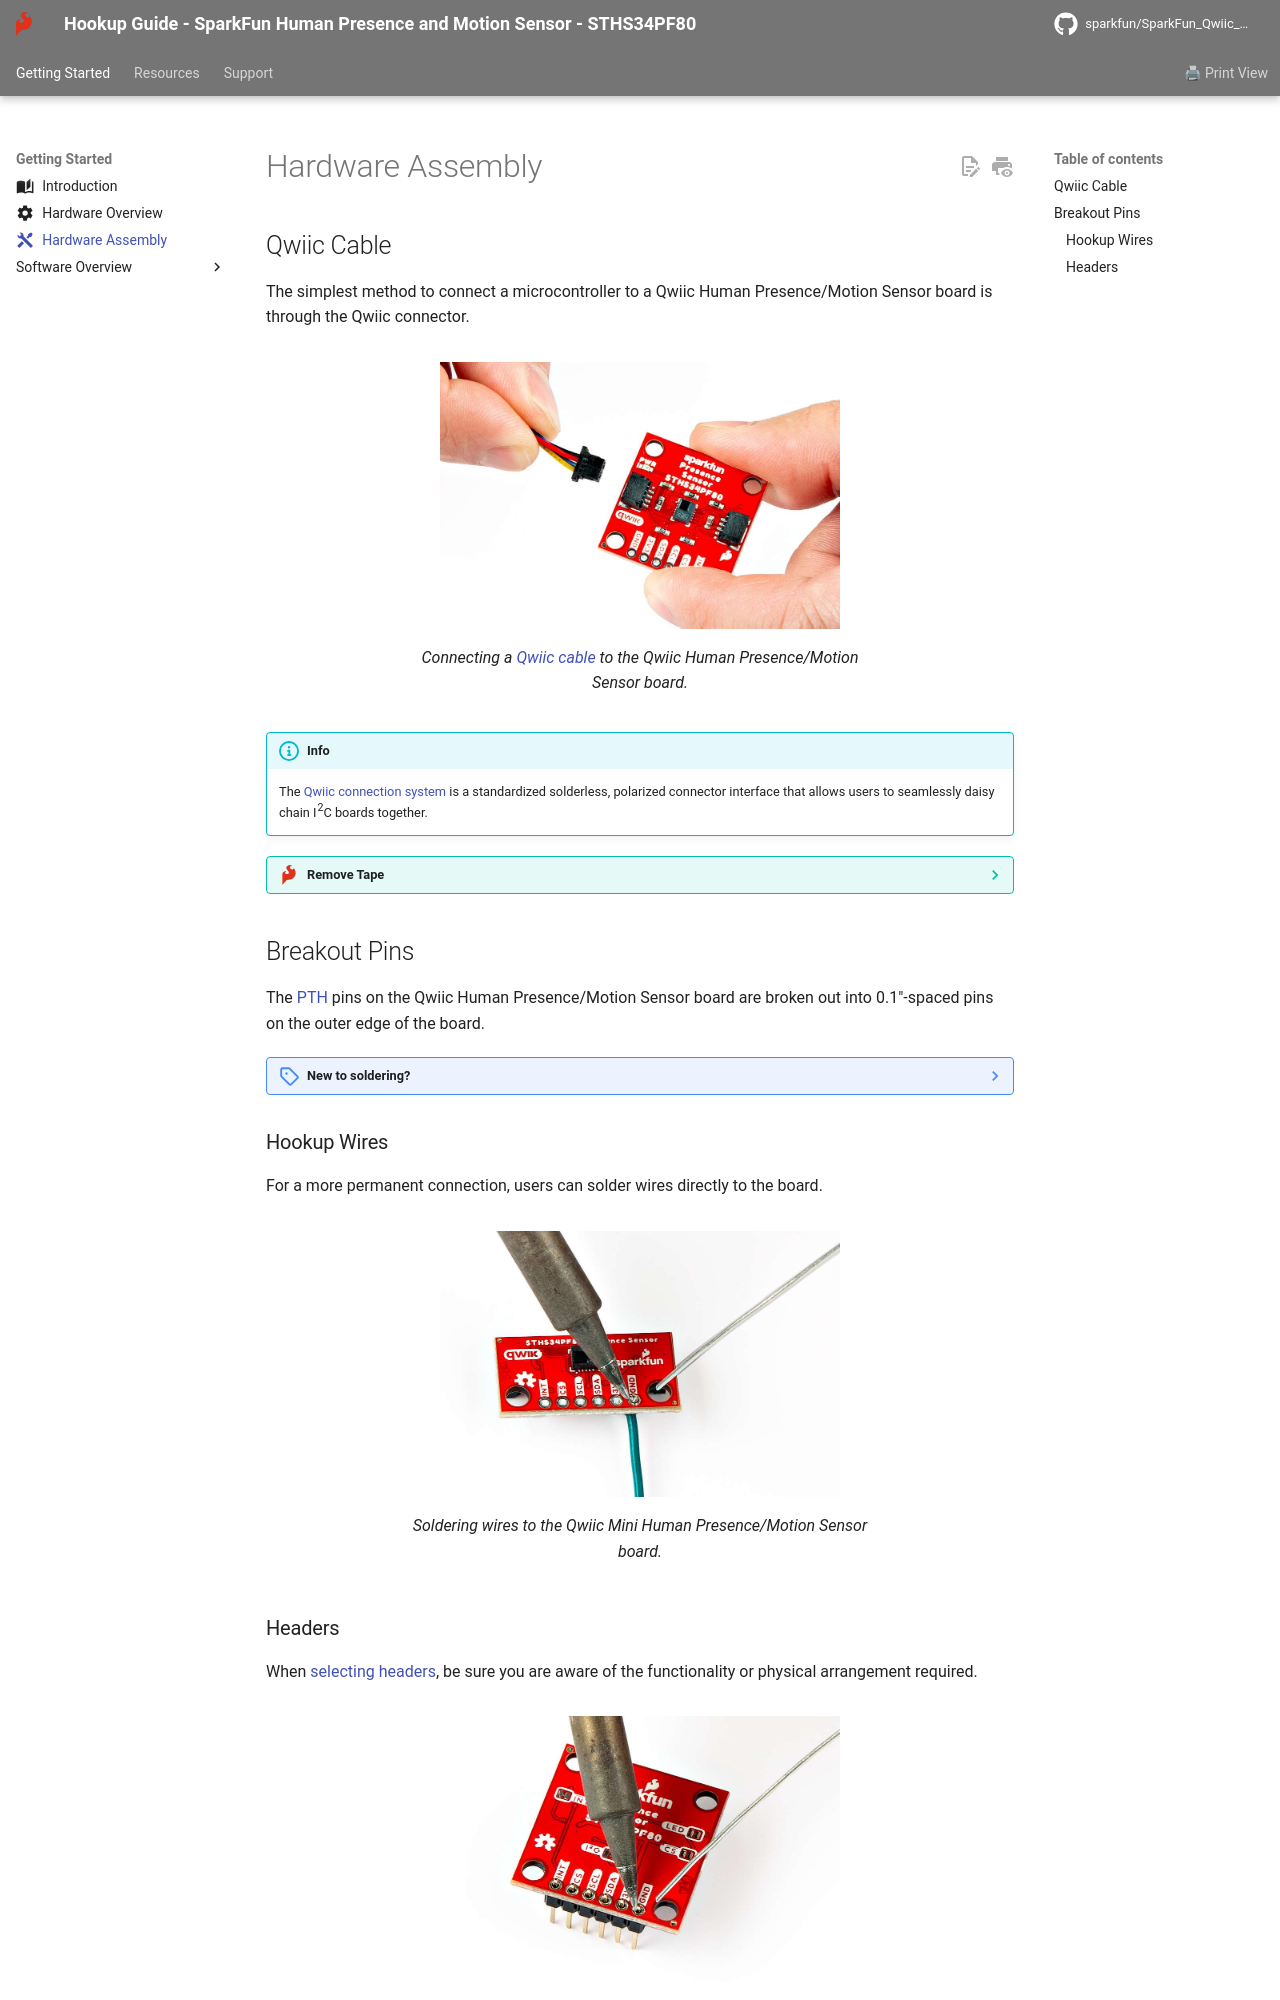

repository: sparkfun/SparkFun_Qwiic_Human_Presence_Sensor-STHS34PF80 · page: hardware_assembly/index.html · generator: mkdocs

---
icon: material/tools
---


## Qwiic Cable
The simplest method to connect a microcontroller to a Qwiic Human Presence/Motion Sensor board is through the Qwiic connector.

<figure markdown>
[![Connecting Qwiic cable](./assets/img/hookup_guide/assembly-qwiic.jpg){ width="400" }](./assets/img/hookup_guide/assembly-qwiic.jpg "Click to enlarge")
<figcaption markdown>Connecting a [Qwiic cable](https://www.sparkfun.com/products/15081) to the Qwiic Human Presence/Motion Sensor board.</figcaption>
</figure>

!!! info
	The [Qwiic connection system](https://www.sparkfun.com/qwiic) is a standardized solderless, polarized connector interface that allows users to seamlessly daisy chain I<sup>2</sup>C boards together.

??? tip "Remove Tape"
	Users with the mini version of the Qwiic Human Presence/Motion Sensor board should remove the tape covering the Qwiic connector.

	<figure markdown>
	[![Removing tape](./assets/img/hookup_guide/assembly-qwiic_tape.jpg){ width="400" }](./assets/img/hookup_guide/assembly-qwiic_tape.jpg "Click to enlarge")
	<figcaption markdown>Removing the tape from the Qwiic connector to the Qwiic Mini Human Presence/Motion Sensor board.</figcaption>
	</figure>

	!!! note
		The tweezers are not necessary, they were only used for illustration purposes. *(Fingers would have obscured the camera shot.)*

	!!! info
		The tape is used by the [pick-and-place machine](https://en.wikipedia.org/wiki/Pick-and-place_machine) to place the connector on the board during assembly.


## Breakout Pins
The [PTH](https://en.wikipedia.org/wiki/Through-hole_technology "Plated Through Holes") pins on the Qwiic Human Presence/Motion Sensor board are broken out into 0.1"-spaced pins on the outer edge of the board.

??? note "New to soldering?"
	If you have never soldered before or need a quick refresher, check out our [How to Solder: Through-Hole Soldering](https://learn.sparkfun.com/tutorials/how-to-solder-through-hole-soldering) guide.

	<div class="grid cards col-4" markdown align="center">

	-   <a href="https://learn.sparkfun.com/tutorials/5">
		<figure markdown>
		![Tutorial thumbnail](https://cdn.sparkfun.com/c/264-148/assets/e/3/9/9/4/51d9fbe1ce395f7a2a000000.jpg)
		</figure>

		---
		
		**How to Solder: Through-Hole Soldering**</a>

	</div>

### Hookup Wires
For a more permanent connection, users can solder wires directly to the board.

<figure markdown>
[![Soldering wires](./assets/img/hookup_guide/assembly-wires.jpg){ width="400" }](./assets/img/hookup_guide/assembly-wires.jpg "Click to enlarge")
<figcaption markdown>Soldering wires to the Qwiic Mini Human Presence/Motion Sensor board.</figcaption>
</figure>
